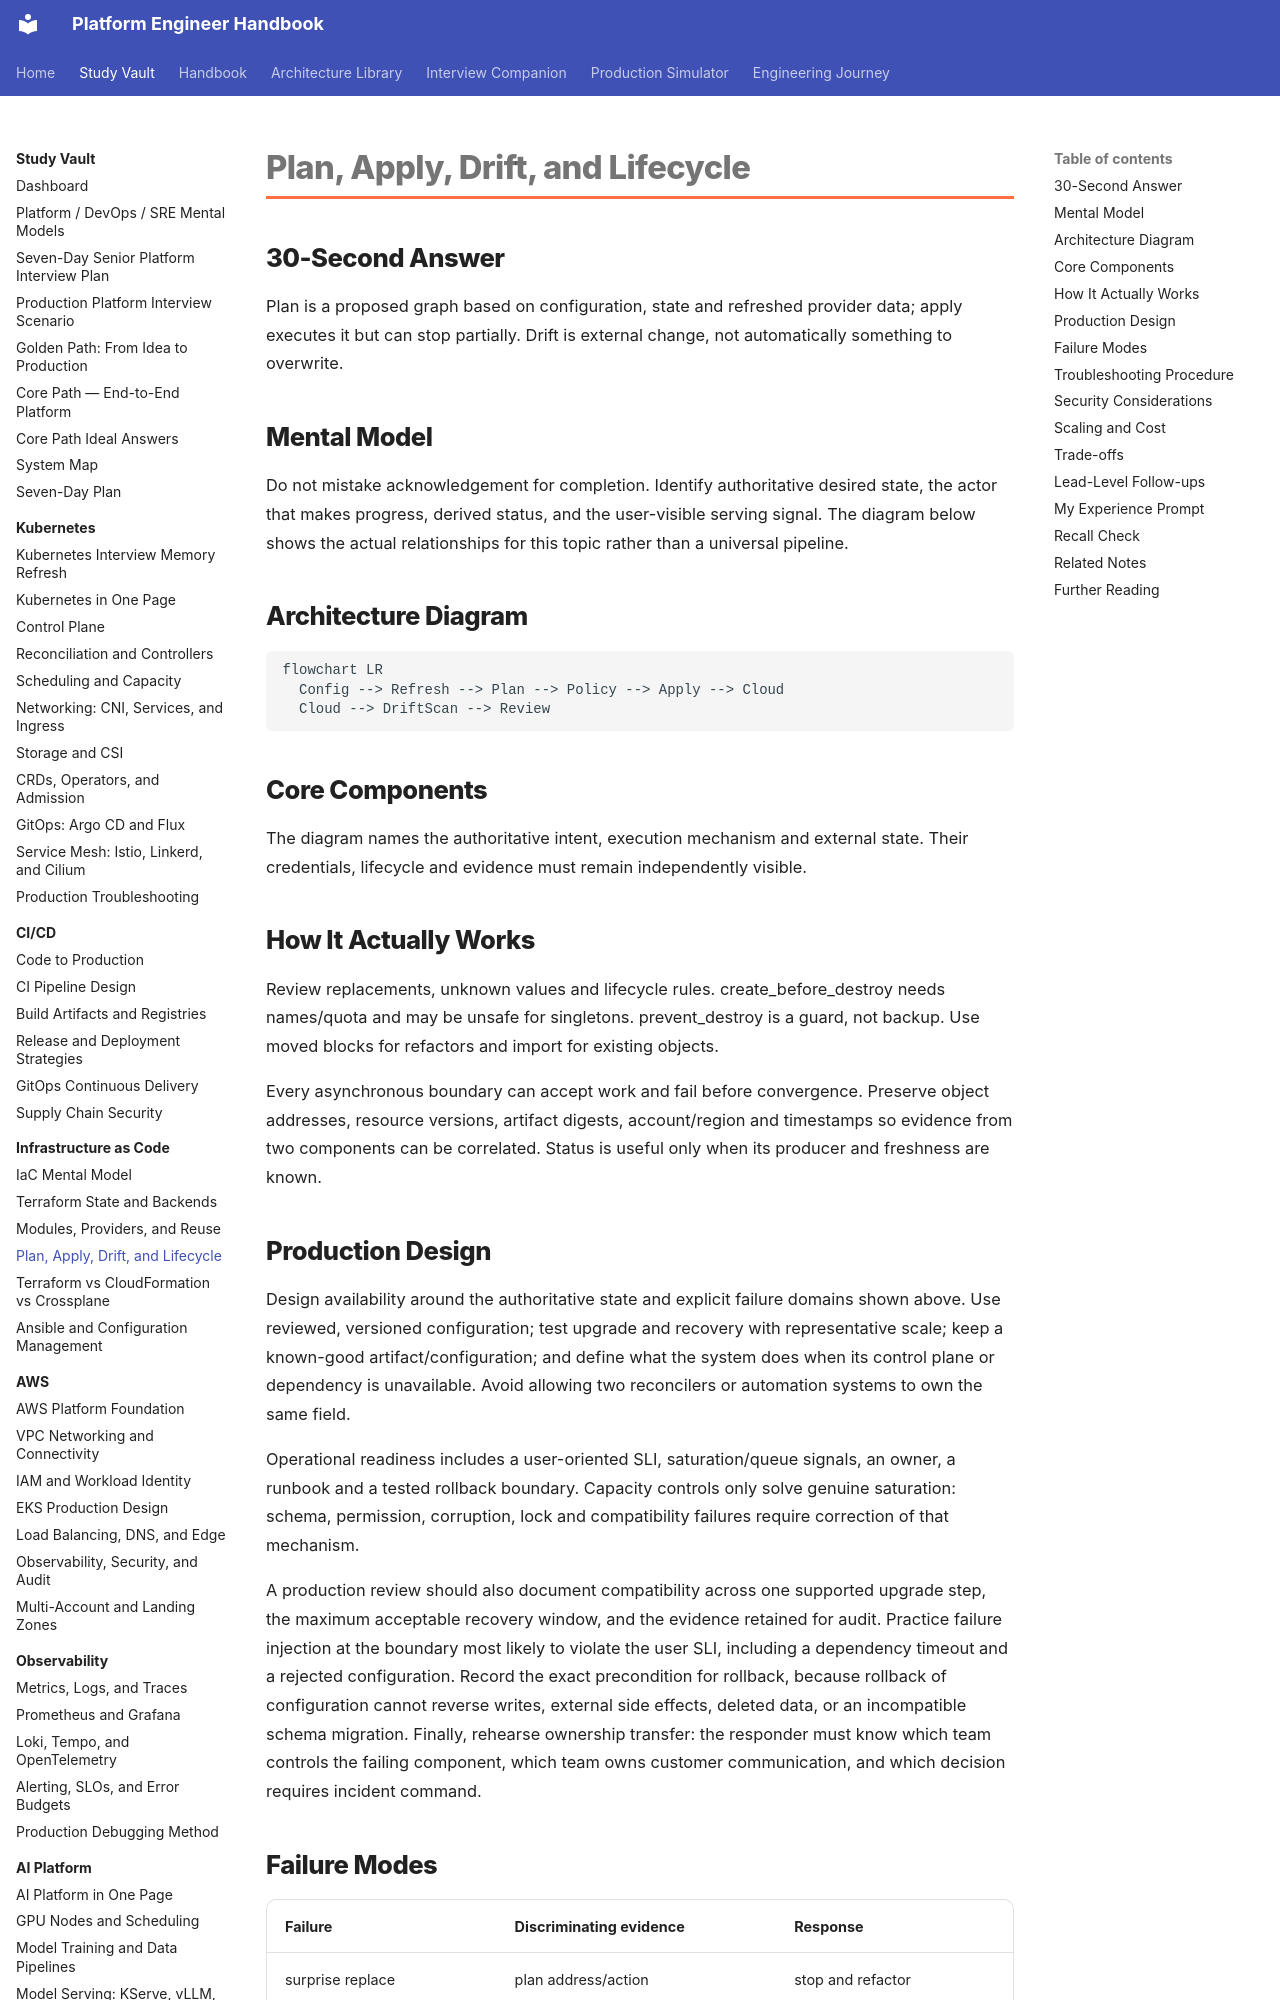

repository: m1mohamad/devops-sre-prep · page: study/iac/04-plan-apply-drift-and-lifecycle/index.html · generator: mkdocs

---
title: Plan, Apply, Drift, and Lifecycle
tags: [iac, production, interview-prep]
aliases: [Plan, Apply, Drift, and Lifecycle study note]
---

# Plan, Apply, Drift, and Lifecycle

## 30-Second Answer

Plan is a proposed graph based on configuration, state and refreshed provider data; apply executes it but can stop partially. Drift is external change, not automatically something to overwrite.

## Mental Model

Do not mistake acknowledgement for completion. Identify authoritative desired state, the actor that makes progress, derived status, and the user-visible serving signal. The diagram below shows the actual relationships for this topic rather than a universal pipeline.

## Architecture Diagram

```mermaid
flowchart LR
  Config --> Refresh --> Plan --> Policy --> Apply --> Cloud
  Cloud --> DriftScan --> Review
```

## Core Components

The diagram names the authoritative intent, execution mechanism and external state. Their credentials, lifecycle and evidence must remain independently visible.

## How It Actually Works

Review replacements, unknown values and lifecycle rules. create_before_destroy needs names/quota and may be unsafe for singletons. prevent_destroy is a guard, not backup. Use moved blocks for refactors and import for existing objects.

Every asynchronous boundary can accept work and fail before convergence. Preserve object addresses, resource versions, artifact digests, account/region and timestamps so evidence from two components can be correlated. Status is useful only when its producer and freshness are known.
